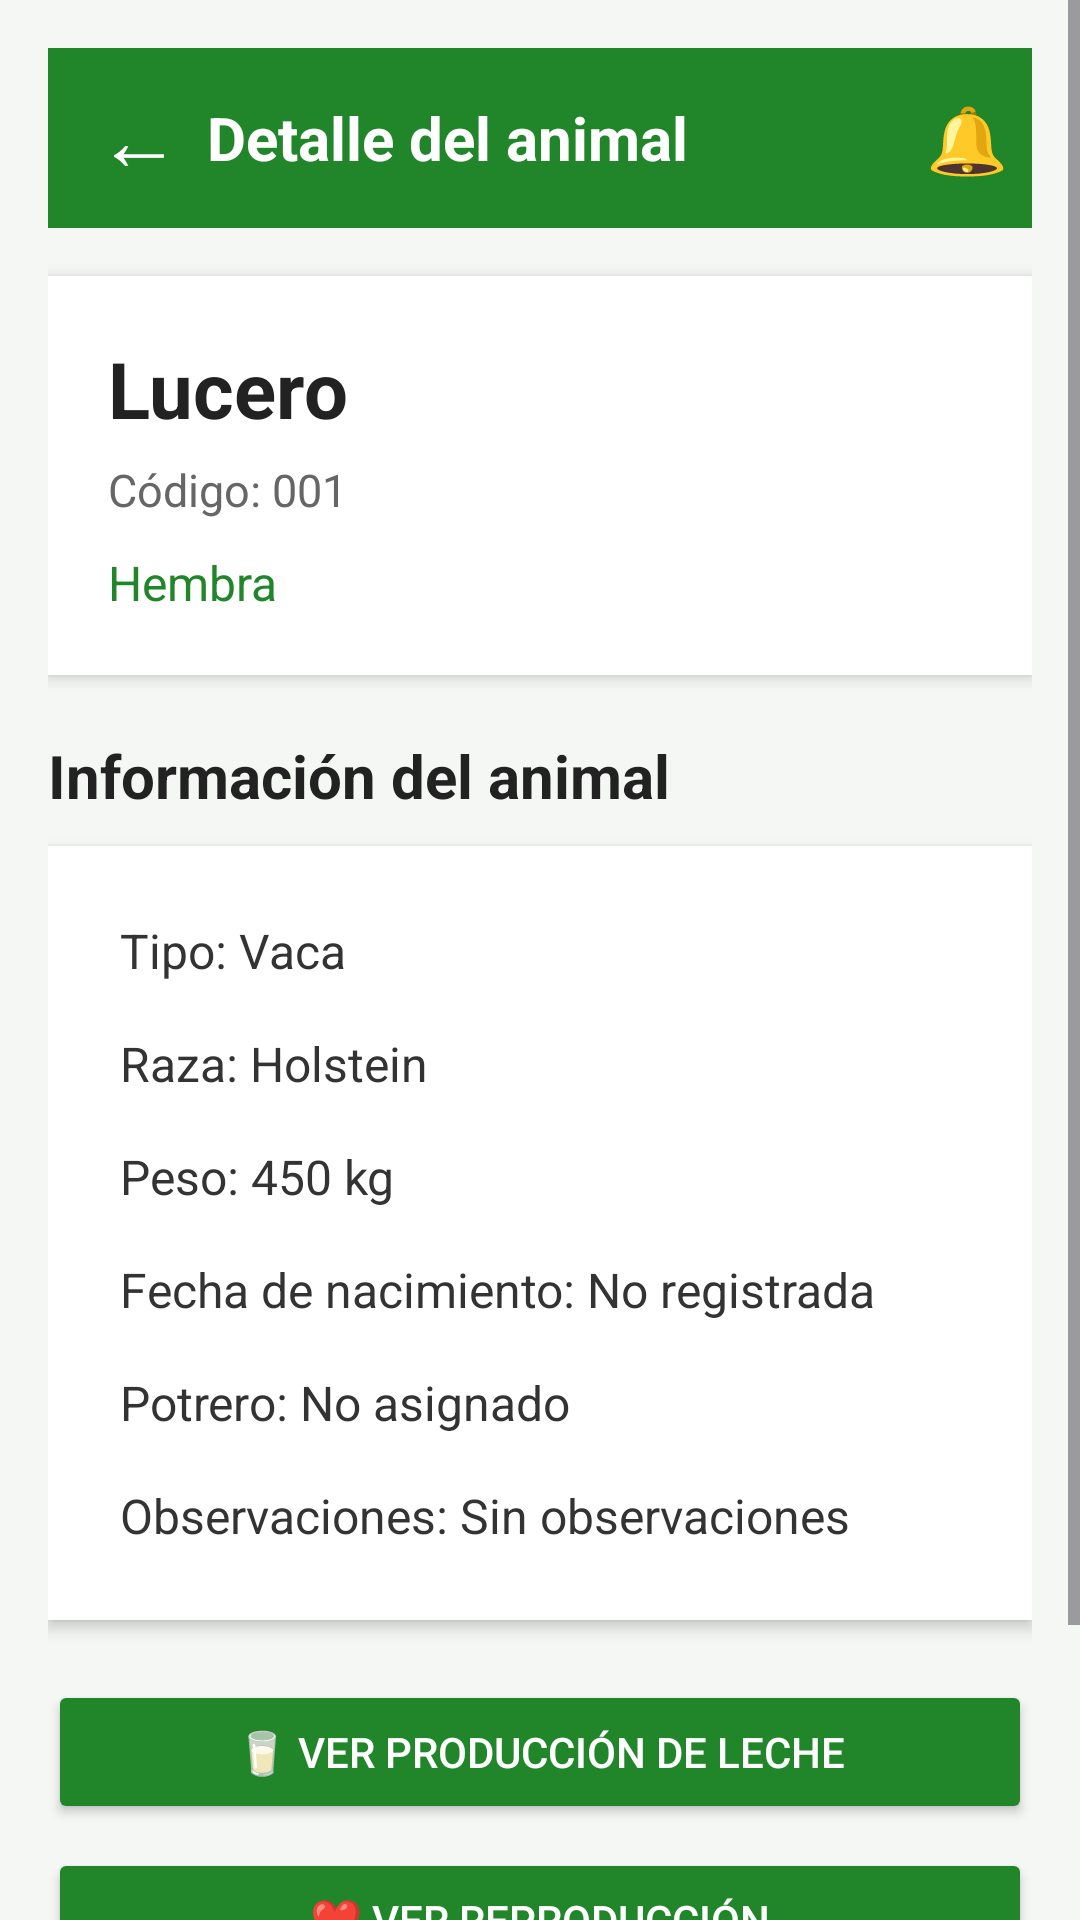

Layout XML and referenced resources for this Android screen:
<!-- AndroidManifest.xml: application theme Theme.AgroControl -->
<!-- res/layout/activity_detalle_animal.xml -->
<?xml version="1.0" encoding="utf-8"?>
<ScrollView xmlns:android="http://schemas.android.com/apk/res/android"
    android:layout_width="match_parent"
    android:layout_height="match_parent"
    android:background="#F5F7F5"
    android:fillViewport="true">

    <LinearLayout
        android:layout_width="match_parent"
        android:layout_height="wrap_content"
        android:orientation="vertical"
        android:padding="16dp">

        
        <LinearLayout
            android:layout_width="match_parent"
            android:layout_height="60dp"
            android:background="#21852A"
            android:gravity="center_vertical"
            android:orientation="horizontal"
            android:padding="8dp">

            <TextView
                android:id="@+id/btnVolverDetalle"
                android:layout_width="45dp"
                android:layout_height="match_parent"
                android:clickable="true"
                android:focusable="true"
                android:gravity="center"
                android:text="←"
                android:textColor="#FFFFFF"
                android:textSize="28sp" />

            <TextView
                android:layout_width="0dp"
                android:layout_height="wrap_content"
                android:layout_weight="1"
                android:text="Detalle del animal"
                android:textColor="#FFFFFF"
                android:textSize="20sp"
                android:textStyle="bold" />

            <TextView
                android:layout_width="wrap_content"
                android:layout_height="wrap_content"
                android:text="🔔"
                android:textSize="22sp" />
        </LinearLayout>

        
        <LinearLayout
            android:layout_width="match_parent"
            android:layout_height="wrap_content"
            android:layout_marginTop="16dp"
            android:background="#FFFFFF"
            android:elevation="3dp"
            android:orientation="vertical"
            android:padding="20dp">

            <TextView
                android:id="@+id/tvNombreDetalle"
                android:layout_width="match_parent"
                android:layout_height="wrap_content"
                android:text="Lucero"
                android:textColor="#222222"
                android:textSize="26sp"
                android:textStyle="bold" />

            <TextView
                android:id="@+id/tvCodigoDetalle"
                android:layout_width="match_parent"
                android:layout_height="wrap_content"
                android:layout_marginTop="6dp"
                android:text="Código: 001"
                android:textColor="#666666"
                android:textSize="15sp" />

            <TextView
                android:id="@+id/tvSexoDetalle"
                android:layout_width="match_parent"
                android:layout_height="wrap_content"
                android:layout_marginTop="10dp"
                android:text="Hembra"
                android:textColor="#21852A"
                android:textSize="16sp" />
        </LinearLayout>

        
        <TextView
            android:layout_width="match_parent"
            android:layout_height="wrap_content"
            android:layout_marginTop="20dp"
            android:text="Información del animal"
            android:textColor="#222222"
            android:textSize="20sp"
            android:textStyle="bold" />

        <LinearLayout
            android:layout_width="match_parent"
            android:layout_height="wrap_content"
            android:layout_marginTop="10dp"
            android:background="#FFFFFF"
            android:elevation="3dp"
            android:orientation="vertical"
            android:padding="16dp">

            <TextView
                android:id="@+id/tvTipoDetalle"
                android:layout_width="match_parent"
                android:layout_height="wrap_content"
                android:padding="8dp"
                android:text="Tipo: Vaca"
                android:textColor="#333333"
                android:textSize="16sp" />

            <TextView
                android:id="@+id/tvRazaDetalle"
                android:layout_width="match_parent"
                android:layout_height="wrap_content"
                android:padding="8dp"
                android:text="Raza: Holstein"
                android:textColor="#333333"
                android:textSize="16sp" />

            <TextView
                android:id="@+id/tvPesoDetalle"
                android:layout_width="match_parent"
                android:layout_height="wrap_content"
                android:padding="8dp"
                android:text="Peso: 450 kg"
                android:textColor="#333333"
                android:textSize="16sp" />

            <TextView
                android:id="@+id/tvFechaDetalle"
                android:layout_width="match_parent"
                android:layout_height="wrap_content"
                android:padding="8dp"
                android:text="Fecha de nacimiento: No registrada"
                android:textColor="#333333"
                android:textSize="16sp" />

            <TextView
                android:id="@+id/tvPotreroDetalle"
                android:layout_width="match_parent"
                android:layout_height="wrap_content"
                android:padding="8dp"
                android:text="Potrero: No asignado"
                android:textColor="#333333"
                android:textSize="16sp" />

            <TextView
                android:id="@+id/tvObservacionDetalle"
                android:layout_width="match_parent"
                android:layout_height="wrap_content"
                android:padding="8dp"
                android:text="Observaciones: Sin observaciones"
                android:textColor="#333333"
                android:textSize="16sp" />
        </LinearLayout>

        
        <Button
            android:id="@+id/btnProduccionDetalle"
            android:layout_width="match_parent"
            android:layout_height="wrap_content"
            android:layout_marginTop="20dp"
            android:backgroundTint="#21852A"
            android:text="🥛 Ver producción de leche"
            android:textColor="#FFFFFF" />

        
        <Button
            android:id="@+id/btnReproduccionDetalle"
            android:layout_width="match_parent"
            android:layout_height="wrap_content"
            android:layout_marginTop="8dp"
            android:backgroundTint="#21852A"
            android:text="❤️ Ver reproducción"
            android:textColor="#FFFFFF" />

        
        <Button
            android:id="@+id/btnEditarAnimal"
            android:layout_width="match_parent"
            android:layout_height="wrap_content"
            android:layout_marginTop="8dp"
            android:layout_marginBottom="20dp"
            android:backgroundTint="#21852A"
            android:text="Editar animal"
            android:textColor="#FFFFFF" />

    </LinearLayout>
</ScrollView>
<!-- resources referenced by this layout -->
<resources>
  <style name="Theme.AgroControl" parent="Base.Theme.AgroControl" />
  <style name="Base.Theme.AgroControl" parent="Theme.Material3.DayNight.NoActionBar">
          
          
      </style>
</resources>
